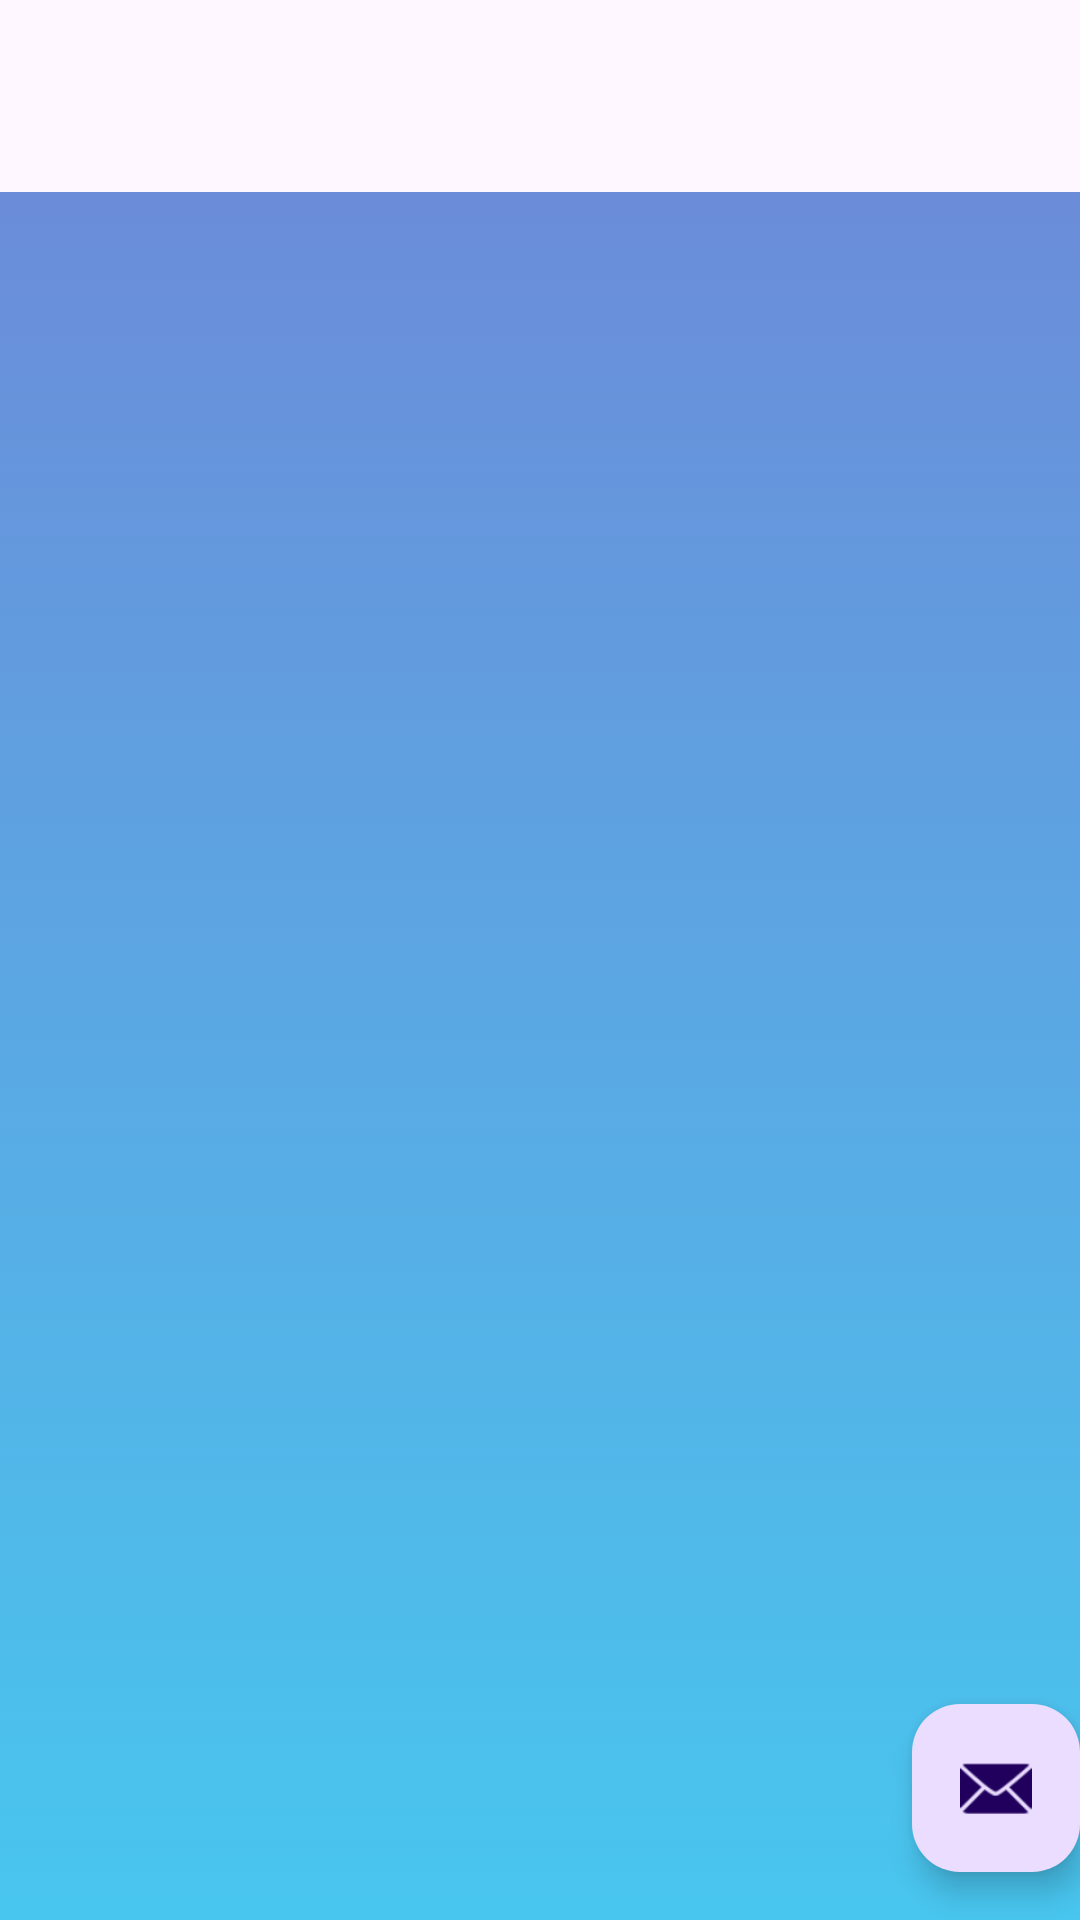

This screen was rendered from an Android layout file. Write that file and the resources it references.
<!-- AndroidManifest.xml: activity theme Theme.College_Scheduler_Application -->
<!-- res/layout/activity_main.xml -->
<?xml version="1.0" encoding="utf-8"?>
<androidx.coordinatorlayout.widget.CoordinatorLayout xmlns:android="http://schemas.android.com/apk/res/android"
    xmlns:app="http://schemas.android.com/apk/res-auto"
    xmlns:tools="http://schemas.android.com/tools"
    android:layout_width="match_parent"
    android:layout_height="match_parent"
    android:fitsSystemWindows="true"
    tools:context=".MainActivity"
    android:background="@drawable/gradient_background">


    <com.google.android.material.appbar.AppBarLayout
        android:layout_width="match_parent"
        android:layout_height="wrap_content"
        android:fitsSystemWindows="true">

        <com.google.android.material.appbar.MaterialToolbar
            android:id="@+id/toolbar"
            android:layout_width="match_parent"
            android:layout_height="?attr/actionBarSize" />

    </com.google.android.material.appbar.AppBarLayout>

    <com.google.android.material.floatingactionbutton.FloatingActionButton
        android:id="@+id/fab"
        android:layout_width="wrap_content"
        android:layout_height="wrap_content"
        android:layout_gravity="bottom|end"
        android:layout_marginEnd="@dimen/fab_margin"
        android:layout_marginBottom="16dp"
        app:srcCompat="@android:drawable/ic_dialog_email" />

</androidx.coordinatorlayout.widget.CoordinatorLayout>
<!-- resources referenced by this layout -->
<resources>
  <!-- drawable gradient_background (drawable) -->
  <?xml version="1.0" encoding="utf-8"?>
  <selector xmlns:android="http://schemas.android.com/apk/res/android">
  
      <item>
  
          <shape>
  
              <gradient android:angle="90" android:startColor="#48c6ef"
                  android:endColor="#6f86d6" android:type="linear"/>
          </shape>
  
      </item>
  
  </selector>
  <style name="Theme.College_Scheduler_Application" parent="Base.Theme.College_Scheduler_Application" />
  <style name="Base.Theme.College_Scheduler_Application" parent="Theme.Material3.DayNight.NoActionBar">
          
          
      </style>
</resources>
